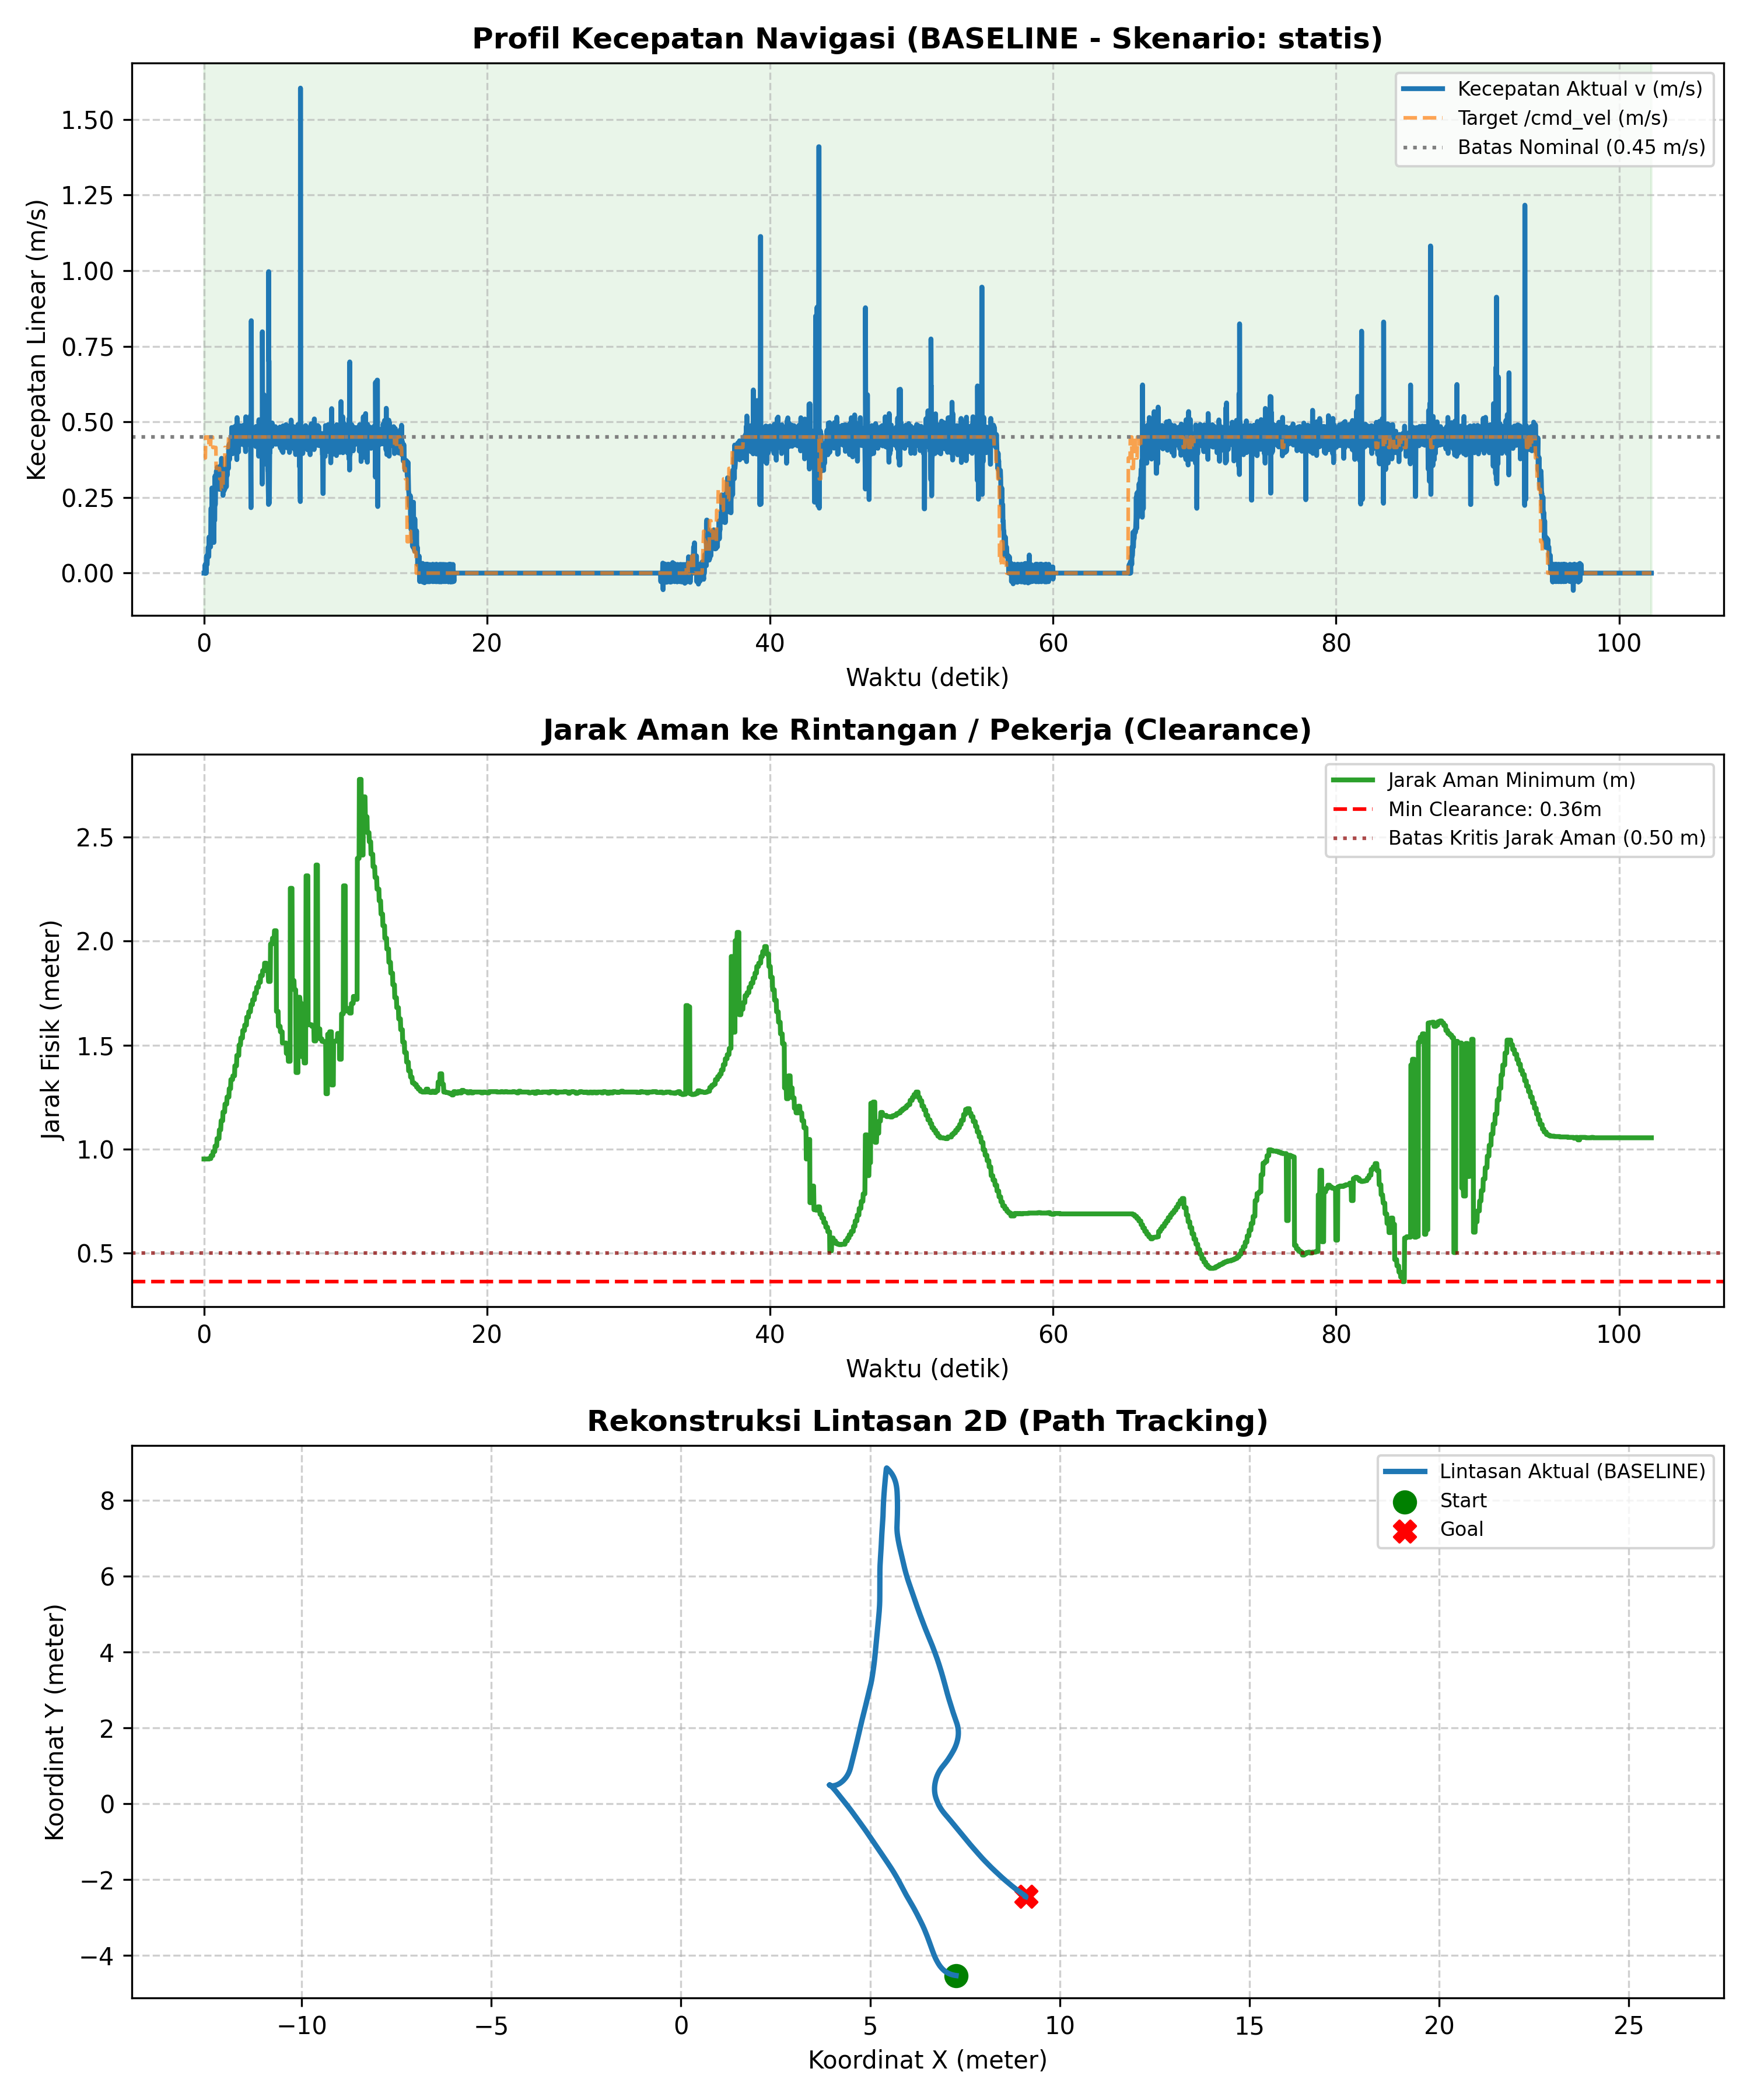

The file beside this chart, header and first rows:
# ======================================…
# EVALUASI KINERJA NAVIGASI SKRIPSI AMR-…
# 7 Metrik Evaluasi Sesuai Proposal Subb…
# Mode            : BASELINE
# Skenario        : statis
# Label           : uji_4
# Tanggal         : 2026-11-07 22:10:43
# 1. Status/Succ  : BERHASIL (Goal Reach…, Tanpa Tabrakan)
# 2. Path Length  : 27.810 m
# 3. Travel Time  : 102.28 s
# 4. Smoothness   : 17.592 rad
# 5. Avg Exec Time: 20.04 ms (49.9 Hz)
# 6. Min Clear    : 0.362 m
# 7. Path Dev     : 5.545 m
# (Tambahan) V_avg: 0.275 m/s | V_max: 1…
# ======================================…
time_s, pos_x, pos_y, yaw_deg, v_actual, w_actual, v_cmd, w_cmd, human_state, clearance_m
0.000, 7.256, -4.531, 174.8, 0.000, 0.000, 0.381, -0.529, NORMAL, 0.952
0.021, 7.256, -4.531, 174.8, 0.000, 0.000, 0.381, -0.529, NORMAL, 0.952
0.041, 7.256, -4.531, 174.8, 0.000, 0.000, 0.381, -0.529, NORMAL, 0.952
0.062, 7.256, -4.531, 174.8, 0.000, 0.000, 0.381, -0.529, NORMAL, 0.952
0.083, 7.255, -4.531, 174.7, 0.028, -0.124, 0.381, -0.529, NORMAL, 0.952
0.101, 7.255, -4.531, 174.7, 0.000, 0.000, 0.381, -0.529, NORMAL, 0.952
0.123, 7.255, -4.531, 174.4, 0.000, -0.232, 0.450, -0.600, NORMAL, 0.952
0.140, 7.255, -4.531, 174.3, 0.030, -0.133, 0.450, -0.600, NORMAL, 0.952
0.160, 7.255, -4.531, 174.3, 0.000, 0.000, 0.450, -0.600, NORMAL, 0.952
0.182, 7.253, -4.531, 174, 0.057, -0.248, 0.450, -0.600, NORMAL, 0.952
0.200, 7.253, -4.531, 173.8, 0.029, -0.125, 0.450, -0.600, NORMAL, 0.952
0.225, 7.252, -4.531, 173.7, 0.028, -0.123, 0.450, -0.600, NORMAL, 0.952
0.242, 7.251, -4.531, 173.4, 0.054, -0.236, 0.450, -0.600, NORMAL, 0.952
0.261, 7.25, -4.53, 173.1, 0.060, -0.263, 0.450, -0.600, NORMAL, 0.952
0.282, 7.249, -4.53, 172.8, 0.057, -0.248, 0.450, -0.600, NORMAL, 0.952
0.301, 7.247, -4.53, 172.7, 0.086, -0.125, 0.450, -0.600, NORMAL, 0.952
0.321, 7.246, -4.53, 172.4, 0.056, -0.246, 0.450, -0.600, NORMAL, 0.952
0.342, 7.245, -4.53, 172.1, 0.054, -0.237, 0.450, -0.600, NORMAL, 0.952
0.361, 7.243, -4.529, 171.8, 0.119, -0.260, 0.415, -0.600, NORMAL, 0.954
0.383, 7.241, -4.529, 171.4, 0.085, -0.371, 0.415, -0.600, NORMAL, 0.954
0.403, 7.239, -4.529, 171.1, 0.112, -0.246, 0.415, -0.600, NORMAL, 0.954
0.424, 7.237, -4.529, 170.8, 0.116, -0.252, 0.415, -0.600, NORMAL, 0.954
0.446, 7.234, -4.528, 170.7, 0.118, -0.103, 0.415, -0.600, NORMAL, 0.954
0.466, 7.232, -4.528, 170.6, 0.086, -0.126, 0.415, -0.600, NORMAL, 0.954
0.485, 7.229, -4.527, 170.3, 0.168, -0.245, 0.450, -0.529, NORMAL, 0.954
0.503, 7.225, -4.527, 170, 0.215, -0.312, 0.450, -0.529, NORMAL, 0.968
0.528, 7.223, -4.526, 169.6, 0.114, -0.299, 0.450, -0.529, NORMAL, 0.968
0.551, 7.219, -4.526, 169.3, 0.178, -0.259, 0.450, -0.529, NORMAL, 0.968
0.565, 7.215, -4.525, 169, 0.281, -0.307, 0.450, -0.529, NORMAL, 0.968
0.586, 7.211, -4.524, 168.7, 0.172, -0.251, 0.450, -0.529, NORMAL, 0.968
0.604, 7.207, -4.523, 168.3, 0.201, -0.375, 0.450, -0.529, NORMAL, 0.968
0.623, 7.204, -4.522, 168.2, 0.186, -0.116, 0.415, -0.600, NORMAL, 0.968
0.643, 7.199, -4.521, 167.9, 0.232, -0.254, 0.415, -0.600, NORMAL, 0.988
0.660, 7.199, -4.521, 167.9, 0.232, -0.254, 0.415, -0.600, NORMAL, 0.988
0.685, 7.195, -4.521, 167.4, 0.101, -0.190, 0.415, -0.600, NORMAL, 0.988
0.703, 7.195, -4.521, 167.4, 0.101, -0.190, 0.415, -0.600, NORMAL, 0.988
0.722, 7.186, -4.519, 166.9, 0.227, -0.248, 0.415, -0.600, NORMAL, 0.988
0.748, 7.182, -4.518, 166.6, 0.175, -0.191, 0.415, -0.600, NORMAL, 0.988
0.762, 7.182, -4.518, 166.6, 0.175, -0.191, 0.415, -0.600, NORMAL, 0.988
0.784, 7.171, -4.515, 165.6, 0.321, -0.517, 0.415, -0.600, NORMAL, 1.014
0.801, 7.167, -4.514, 165.3, 0.226, -0.247, 0.415, -0.600, NORMAL, 1.014
0.822, 7.162, -4.512, 164.7, 0.284, -0.496, 0.415, -0.600, NORMAL, 1.014
0.842, 7.156, -4.511, 164.2, 0.290, -0.507, 0.415, -0.600, NORMAL, 1.014
0.861, 7.15, -4.509, 163.7, 0.311, -0.371, 0.346, -0.600, NORMAL, 1.014
... 5,060 more rows
